Run: headless pygame with SDL's dummy video driver; simulated clock (each Clock.tick advances the game by its frame time, no real sleeping); random seed 0; keys injected as events and as key.get_pressed() state; no mouse input.
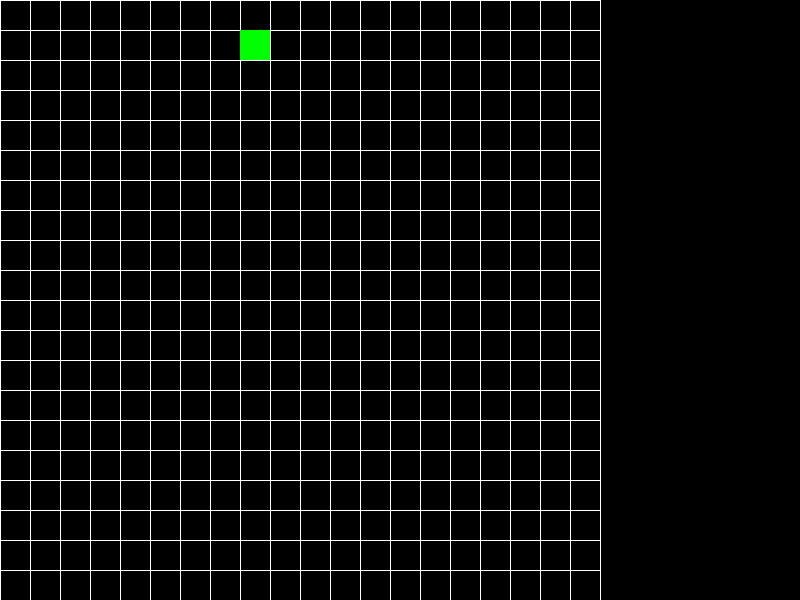
Frame 1 of 4 · flips 1–60 · no input
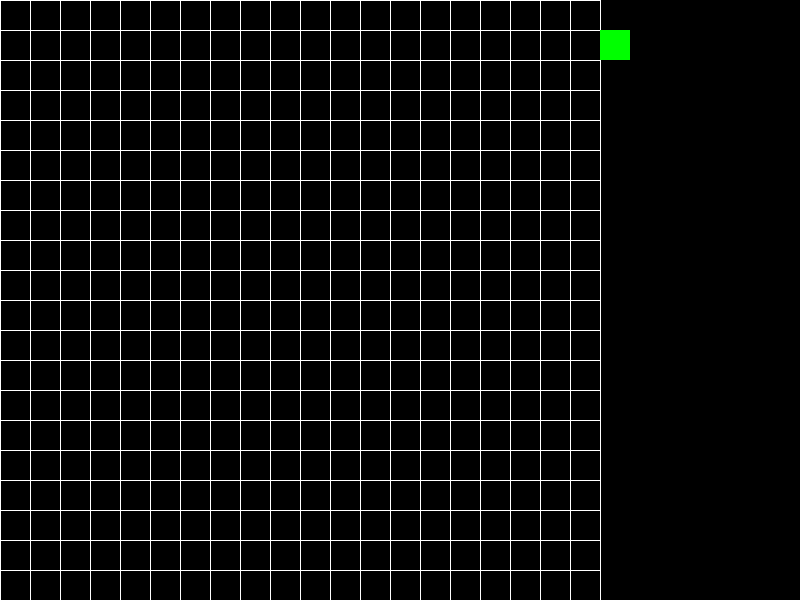
Frame 2 of 4 · flips 61–180 · tapped SPACE, RETURN · held RIGHT (→), D
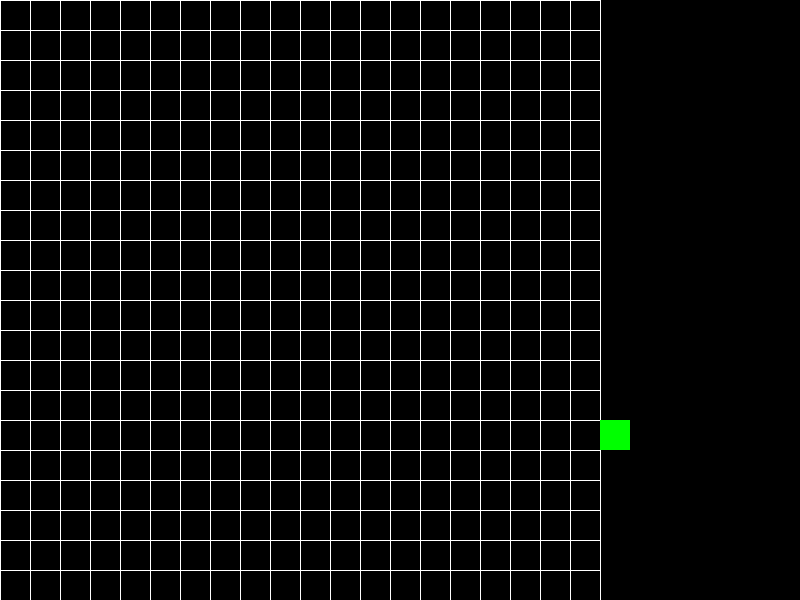
Frame 3 of 4 · flips 181–300 · held DOWN (↓), S
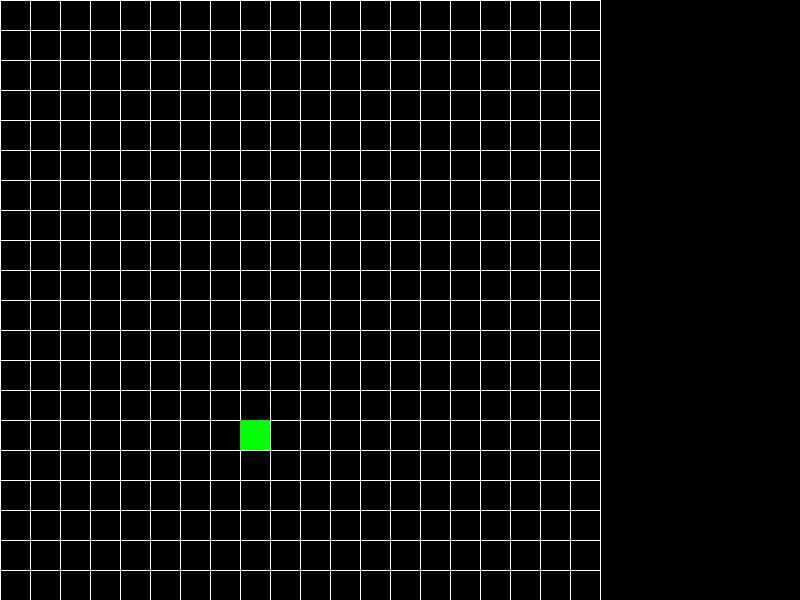
Frame 4 of 4 · flips 301–420 · held LEFT (←), A, UP (↑), W

The pygame program that drew these frames:

import pygame as pg
import random
pg.init()


DISPLAY_WIDTH = 800
DISPLAY_HEIGHT = 600
VELOCITY = 300
nrows = 20
ncols = 20 
grid_val = DISPLAY_HEIGHT / nrows

class Snake():
    def __init__(self, width):
        self.nodes = 1
        self.color = (0, 255, 0)
        self.width = width
        self.velocity = 200
        self.direction = "R"
    def spawn(self):
        self.xpos = random.randint(1, 10) * 5
        self.ypos = random.randint(1, 10) * 5
    def drawHead(self):
        pg.draw.rect(gameDisplay ,rect = pg.Rect(round(self.xpos / self.width) * self.width
                                                 ,round(self.ypos / self.width) * self.width, self.width, self.width), color=self.color)
    def move(self, dt):
        if self.direction == "U":
            self.ypos -= self.velocity * dt
        if self.direction == "D":
            self.ypos += self.velocity * dt
        if self.direction == "L":
            self.xpos -= self.velocity * dt
        if self.direction == "R":
            self.xpos += self.velocity * dt
    def turn(self, type):
        if type == "U" and self.direction != "D":
            self.direction = "U"
        if type == "D" and self.direction != "U":
            self.direction = "D"
        if type == "L" and self.direction != "R":
            self.direction = "L"
        if type == "R" and self.direction != "L":
            self.direction = "R"
def drawGrid():
    for i in range(nrows + 1):
        pg.draw.line(gameDisplay, (255, 255, 255, 255),
                     (0, i * grid_val), (DISPLAY_HEIGHT, i * grid_val))
    for i in range(ncols + 1):
        pg.draw.line(gameDisplay, (255, 255, 255, 255),
                     (i * grid_val, 0), (i * grid_val, DISPLAY_HEIGHT))
back = (0, 0, 0)

gameDisplay = pg.display.set_mode((DISPLAY_WIDTH,DISPLAY_HEIGHT))
pg.display.set_caption('Snake AI')
gameDisplay.fill(back)
clock = pg.time.Clock()
running = True
xpos = 0
ypos = 0

snake = Snake(grid_val)
snake.spawn()
while running:
    dt = clock.tick(60) / 1000
    # Quit button
    for event in pg.event.get():
        if event.type == pg.QUIT:
            running = False

    # Check pressed key
    keys = pg.key.get_pressed()
    if keys[pg.K_UP]:
        snake.turn("U")
    if keys[pg.K_DOWN]:
        snake.turn("D")
    if keys[pg.K_LEFT]:
        snake.turn("L")
    if keys[pg.K_RIGHT]:
        snake.turn("R")
    gameDisplay.fill(back)
    drawGrid()
    snake.move(dt)
    snake.drawHead()





    # pg.display.update()
    pg.display.flip()

pg.quit()
quit()
